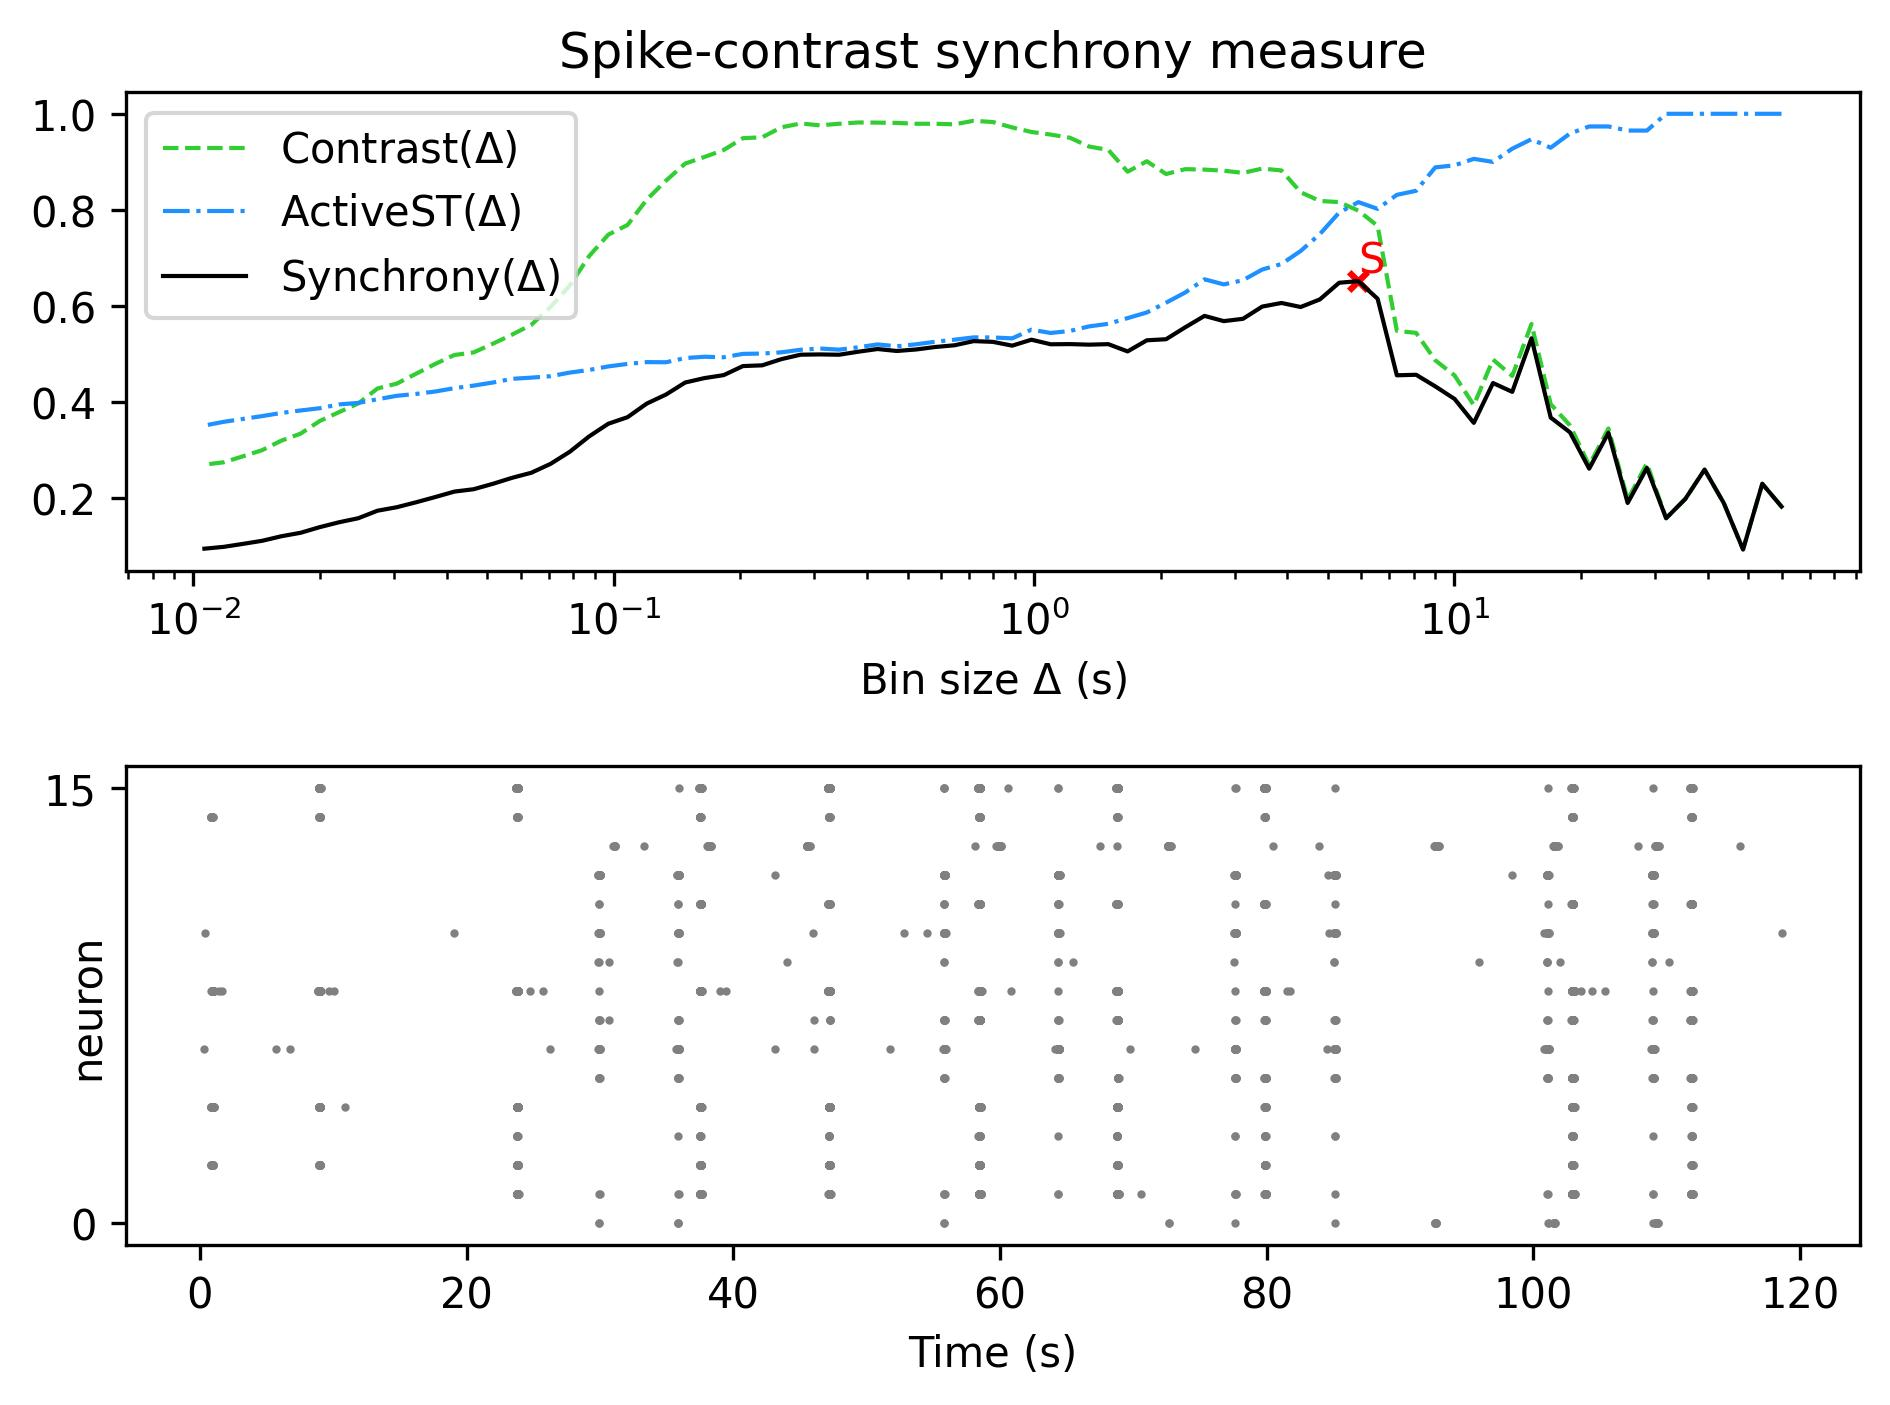

The table this chart was drawn from, first rows:
, Spike-contrast (60.0 s), Spike-contrast (54.0 s), Spike-contrast (48.6 s), Spike-contrast (43.74 s), Spike-contrast (39.366 s), Spike-contrast (35.429 s), Spike-contrast (31.886 s), Spike-contrast (28.698 s), Spike-contrast (25.828 s), Spike-contrast (23.245 s), Spike-contrast (20.921 s), Spike-contrast (18.829 s), Spike-contrast (16.946 s), Spike-contrast (15.251 s), Spike-contrast (13.726 s), Spike-contrast (12.353 s), Spike-contrast (11.118 s), Spike-contrast (10.006 s), Spike-contrast (9.006 s), Spike-contrast (8.105 s), Spike-contrast (7.295 s), Spike-contrast (6.565 s), Spike-contrast (5.909 s)
0, 0.1823, 0.2298, 0.09303, 0.1895, 0.2592, 0.1984, 0.158, 0.2627, 0.1899, 0.3359, 0.2613, 0.3369, 0.3676, 0.5327, 0.4212, 0.4395, 0.3566, 0.4065, 0.4325, 0.4567, 0.4556, 0.6149, 0.6515
